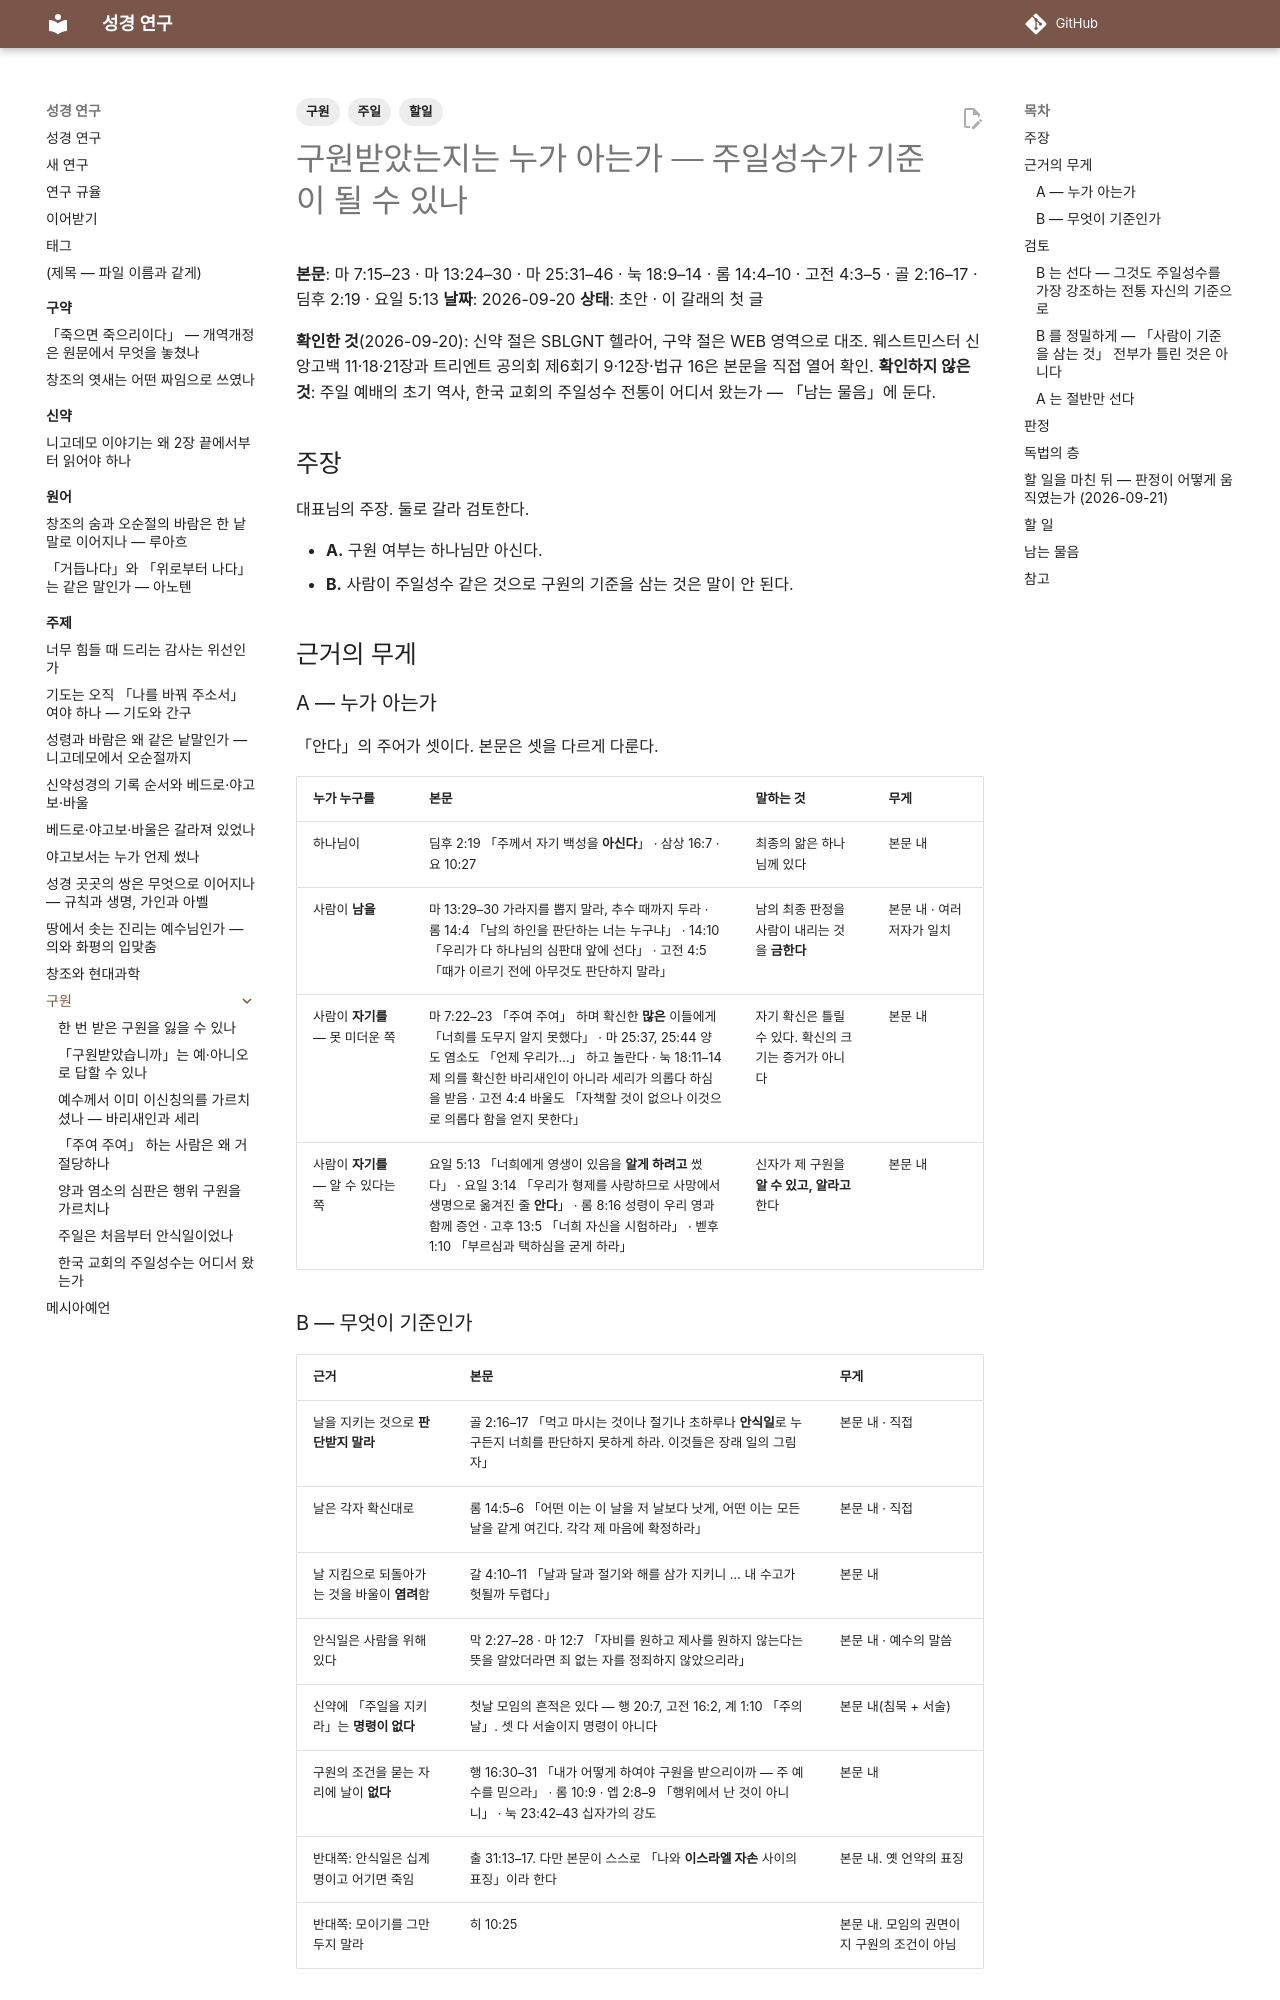

repository: DavidRheeTaekyoung/bible · page: 주제/구원/index.html · generator: mkdocs

---
tags:
  - 구원
  - 주일
  - 할일
---

# 구원받았는지는 누가 아는가 — 주일성수가 기준이 될 수 있나

**본문**: 마 7:15–23 · 마 13:24–30 · 마 25:31–46 · 눅 18:9–14 · 롬 14:4–10 · 고전 4:3–5 · 골 2:16–17 · 딤후 2:19 · 요일 5:13
**날짜**: 2026-09-20
**상태**: 초안 · 이 갈래의 첫 글

**확인한 것**(2026-09-20): 신약 절은 SBLGNT 헬라어, 구약 절은 WEB 영역으로 대조. 웨스트민스터 신앙고백 11·18·21장과 트리엔트 공의회 제6회기 9·12장·법규 16은 본문을 직접 열어 확인. **확인하지 않은 것**: 주일 예배의 초기 역사, 한국 교회의 주일성수 전통이 어디서 왔는가 — 「남는 물음」에 둔다.

## 주장

대표님의 주장. 둘로 갈라 검토한다.

- **A.** 구원 여부는 하나님만 아신다.
- **B.** 사람이 주일성수 같은 것으로 구원의 기준을 삼는 것은 말이 안 된다.

## 근거의 무게

### A — 누가 아는가

「안다」의 주어가 셋이다. 본문은 셋을 다르게 다룬다.

| 누가 누구를 | 본문 | 말하는 것 | 무게 |
|---|---|---|---|
| 하나님이 | 딤후 2:19 「주께서 자기 백성을 **아신다**」 · 삼상 16:7 · 요 10:27 | 최종의 앎은 하나님께 있다 | 본문 내 |
| 사람이 **남을** | 마 13:29–30 가라지를 뽑지 말라, 추수 때까지 두라 · 롬 14:4 「남의 하인을 판단하는 너는 누구냐」 · 14:10 「우리가 다 하나님의 심판대 앞에 선다」 · 고전 4:5 「때가 이르기 전에 아무것도 판단하지 말라」 | 남의 최종 판정을 사람이 내리는 것을 **금한다** | 본문 내 · 여러 저자가 일치 |
| 사람이 **자기를** — 못 미더운 쪽 | 마 7:22–23 「주여 주여」 하며 확신한 **많은** 이들에게 「너희를 도무지 알지 못했다」 · 마 25:37, 25:44 양도 염소도 「언제 우리가…」 하고 놀란다 · 눅 18:11–14 제 의를 확신한 바리새인이 아니라 세리가 의롭다 하심을 받음 · 고전 4:4 바울도 「자책할 것이 없으나 이것으로 의롭다 함을 얻지 못한다」 | 자기 확신은 틀릴 수 있다. 확신의 크기는 증거가 아니다 | 본문 내 |
| 사람이 **자기를** — 알 수 있다는 쪽 | 요일 5:13 「너희에게 영생이 있음을 **알게 하려고** 썼다」 · 요일 3:14 「우리가 형제를 사랑하므로 사망에서 생명으로 옮겨진 줄 **안다**」 · 롬 8:16 성령이 우리 영과 함께 증언 · 고후 13:5 「너희 자신을 시험하라」 · 벧후 1:10 「부르심과 택하심을 굳게 하라」 | 신자가 제 구원을 **알 수 있고, 알라고** 한다 | 본문 내 |

### B — 무엇이 기준인가

| 근거 | 본문 | 무게 |
|---|---|---|
| 날을 지키는 것으로 **판단받지 말라** | 골 2:16–17 「먹고 마시는 것이나 절기나 초하루나 **안식일**로 누구든지 너희를 판단하지 못하게 하라. 이것들은 장래 일의 그림자」 | 본문 내 · 직접 |
| 날은 각자 확신대로 | 롬 14:5–6 「어떤 이는 이 날을 저 날보다 낫게, 어떤 이는 모든 날을 같게 여긴다. 각각 제 마음에 확정하라」 | 본문 내 · 직접 |
| 날 지킴으로 되돌아가는 것을 바울이 **염려**함 | 갈 4:10–11 「날과 달과 절기와 해를 삼가 지키니 … 내 수고가 헛될까 두렵다」 | 본문 내 |
| 안식일은 사람을 위해 있다 | 막 2:27–28 · 마 12:7 「자비를 원하고 제사를 원하지 않는다는 뜻을 알았더라면 죄 없는 자를 정죄하지 않았으리라」 | 본문 내 · 예수의 말씀 |
| 신약에 「주일을 지키라」는 **명령이 없다** | 첫날 모임의 흔적은 있다 — 행 20:7, 고전 16:2, 계 1:10 「주의 날」. 셋 다 서술이지 명령이 아니다 | 본문 내(침묵 + 서술) |
| 구원의 조건을 묻는 자리에 날이 **없다** | 행 16:30–31 「내가 어떻게 하여야 구원을 받으리이까 — 주 예수를 믿으라」 · 롬 10:9 · 엡 2:8–9 「행위에서 난 것이 아니니」 · 눅 23:42–43 십자가의 강도 | 본문 내 |
| 반대쪽: 안식일은 십계명이고 어기면 죽임 | 출 31:13–17. 다만 본문이 스스로 「나와 **이스라엘 자손** 사이의 표징」이라 한다 | 본문 내. 옛 언약의 표징 |
| 반대쪽: 모이기를 그만두지 말라 | 히 10:25 | 본문 내. 모임의 권면이지 구원의 조건이 아님 |

## 검토
